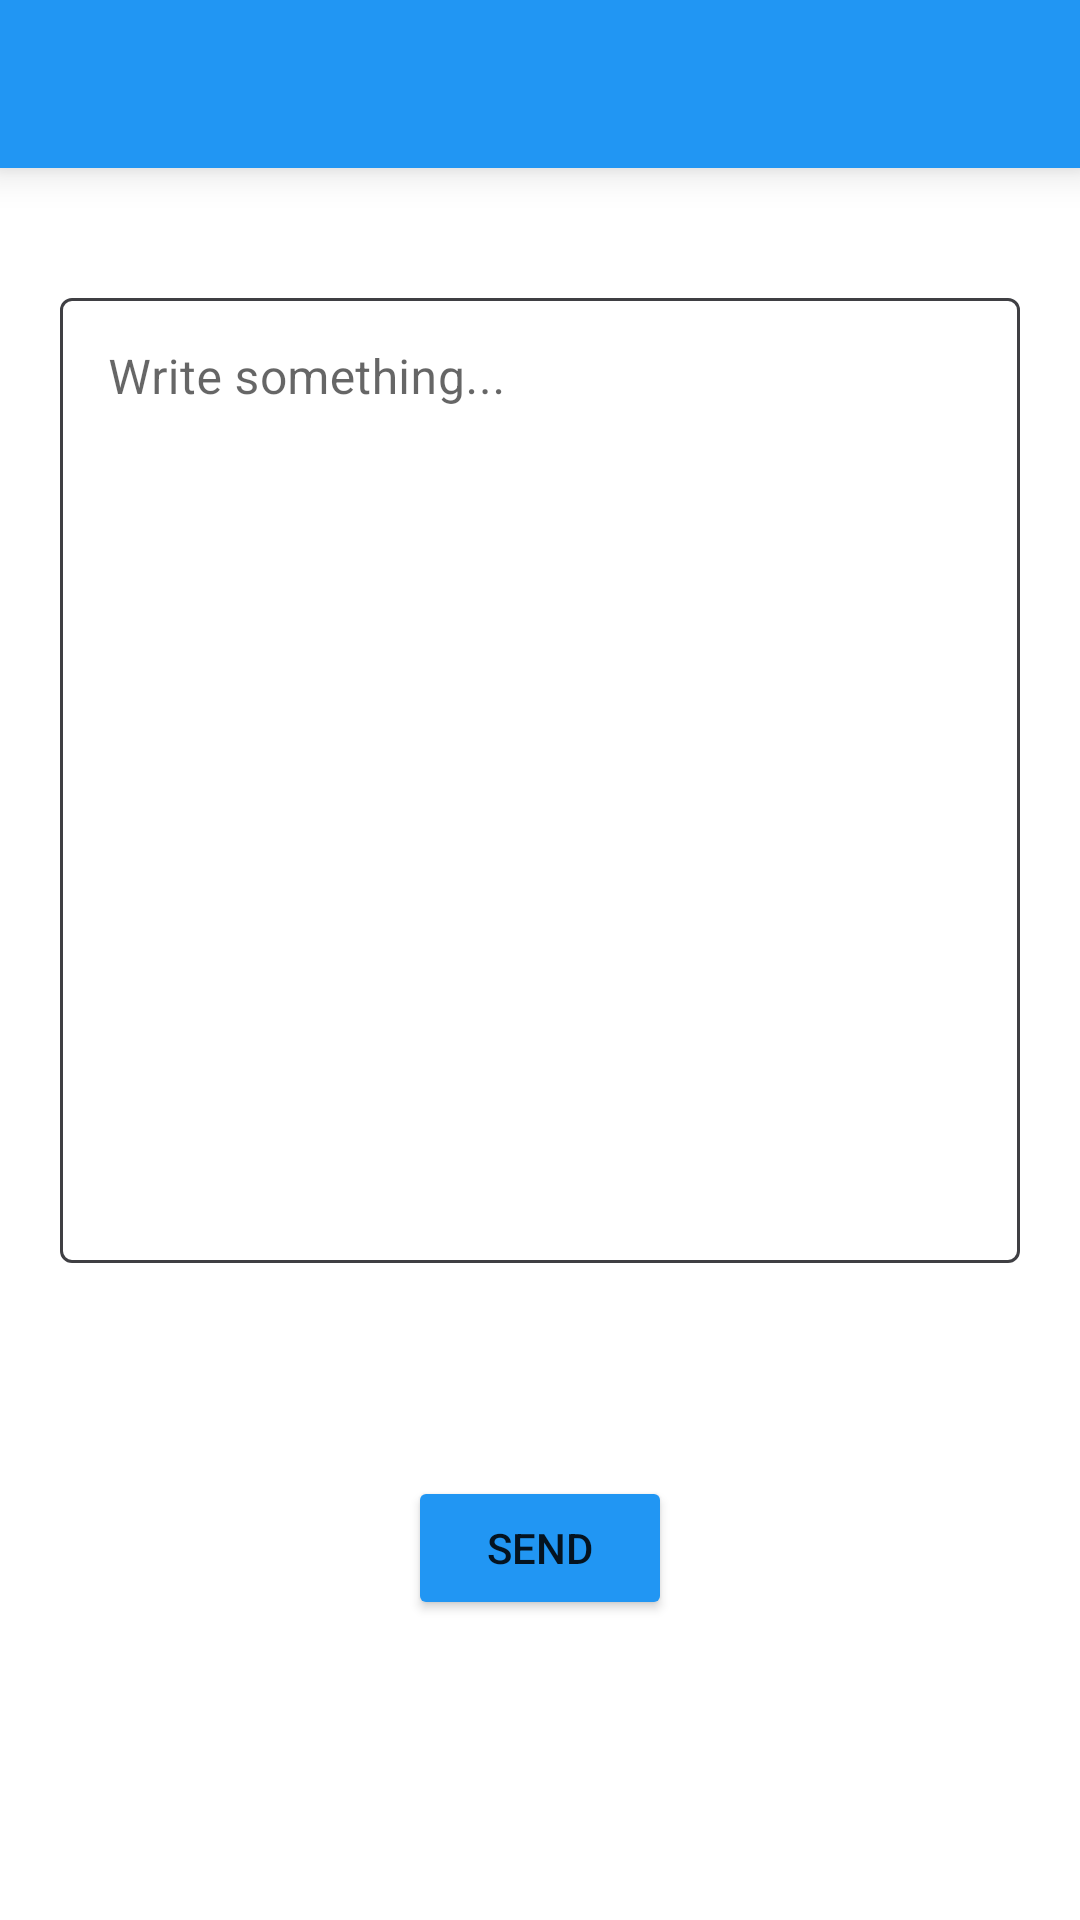

Produce the Android XML layout that renders to this screen, including the resource entries it uses.
<!-- AndroidManifest.xml: application theme Theme.Fbgmail -->
<!-- res/layout/activity_suggestion.xml -->
<?xml version="1.0" encoding="utf-8"?>
<layout xmlns:android="http://schemas.android.com/apk/res/android"
    xmlns:tools="http://schemas.android.com/tools"
    xmlns:app="http://schemas.android.com/apk/res-auto">

    <data>
        <variable
            name="binding"
            type="com.example.videostreamingapp.ui.SuggestionFormActivity" />
    </data>

    <RelativeLayout
        android:layout_width="match_parent"
        android:layout_height="match_parent"
        tools:context=".ui.SuggestionFormActivity">

        <Toolbar
            android:id="@+id/toolbar"
            android:layout_width="match_parent"
            android:layout_height="?actionBarSize"
            android:background="@color/teal_200"
            android:elevation="8dp"
            android:subtitleTextColor="@android:color/white"
            android:theme="@style/Theme.Fbgmail.ToolBarStyle"
            android:titleTextColor="@android:color/white" />

        <LinearLayout
            android:layout_width="match_parent"
            android:layout_height="wrap_content"
            android:layout_below="@+id/toolbar"
            android:layout_margin="10dp"
            android:orientation="vertical"
            android:padding="10dp">

            <com.google.android.material.textfield.TextInputLayout
                android:id="@+id/editLayout"
                style="@style/Widget.MaterialComponents.TextInputLayout.OutlinedBox"
                android:layout_width="match_parent"
                android:layout_height="wrap_content"
                android:layout_marginTop="18dp"
                app:boxStrokeColor="@color/text_input_box_stroke"
                app:hintTextColor="@color/granite_lite"
                android:theme="@style/TextInputLayoutStyle">

                <com.google.android.material.textfield.TextInputEditText
                    android:id="@+id/suggestionText"
                    android:layout_width="match_parent"
                    android:layout_height="wrap_content"
                    android:gravity="top|start"
                    android:hint="@string/write_something"
                    android:isScrollContainer="true"
                    android:lines="15"
                    android:maxLines="15"
                    android:scrollbars="vertical"
                   />

            </com.google.android.material.textfield.TextInputLayout>

        </LinearLayout>

        <Button
            android:id="@+id/sendSuggestionBtn"
            android:layout_width="wrap_content"
            android:layout_height="wrap_content"
            android:layout_alignParentBottom="true"
            android:layout_centerHorizontal="true"
            android:layout_marginBottom="100dp"
            android:layout_gravity="center"
            android:backgroundTint="@color/purple_200"
            android:text="Send" />
    </RelativeLayout>
</layout>
<!-- resources referenced by this layout -->
<resources>
  <color name="granite_lite">#3F3F43</color>
  <color name="purple_200">#2196F3</color>
  <color name="teal_200">#2196F3</color>
  <string name="write_something">Write something...</string>
  <style name="TextInputLayoutStyle" parent="Widget.MaterialComponents.TextInputLayout.OutlinedBox">
          <item name="boxStrokeColor">@color/text_input_box_stroke</item>
          <item name="android:textColor">@color/granite</item>
  
  
      </style>
  <style name="Theme.Fbgmail.ToolBarStyle" parent="Theme.Fbgmail">
          <item name="android:textColorPrimary">@color/white</item>
          <item name="android:textColorSecondary">@color/white</item>
      </style>
  <style name="Theme.Fbgmail" parent="Theme.MaterialComponents.DayNight.NoActionBar">
          
          <item name="colorPrimary">@color/grey_500</item>
          <item name="colorPrimaryVariant">@color/purple_700</item>
          <item name="colorOnPrimary">@color/white</item>
          
          <item name="colorSecondary">@color/teal_200</item>
          <item name="colorSecondaryVariant">@color/teal_700</item>
          <item name="colorOnSecondary">@color/black</item>
          
          <item name="android:statusBarColor" tools:targetApi="l">?attr/colorPrimaryVariant</item>
          
      </style>
  <color name="granite">#1e1e26</color>
  <color name="white">#FFFFFFFF</color>
  <color name="grey_500">#DCF4FF</color>
  <color name="purple_700">#2196F3</color>
  <color name="teal_700">#756d8b</color>
  <color name="black">#FF000000</color>
</resources>
